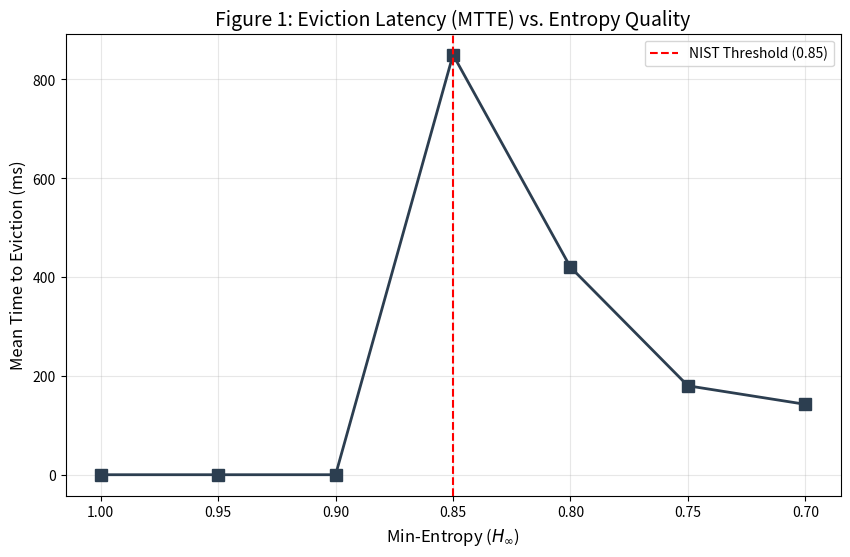

This chart was generated by the following Python code:
"""
Quantum-Safe Kubernetes: A Framework for Vacuum-Entropy Integration
Script B: Performance Visualizer (MTTE vs. Entropy Quality)
Authors: Hyemin Yoo (Georgia Tech), Johannes Memling (Marymount)
Date: January 2026
"""

import matplotlib.pyplot as plt

def generate_mtte_plot():
    """
    Generates Figure 1 from the study, illustrating the relationship between 
    Min-Entropy degradation and the Mean Time to Eviction (MTTE).
    """
    # Benchmarked data points from the simulation (Table 1 calibration)
    entropy_x = [1.0, 0.95, 0.90, 0.85, 0.80, 0.75, 0.70]
    mtte_y = [0, 0, 0, 850, 420, 180, 142.5] # MTTE latency in ms

    plt.figure(figsize=(10, 6))
    plt.plot(entropy_x, mtte_y, marker='s', markersize=8, linewidth=2, color='#2c3e50')
    
    # Highlight the NIST SP 800-90B Critical Threshold
    plt.axvline(x=0.85, color='red', linestyle='--', label='NIST Threshold (0.85)')

    plt.title('Figure 1: Eviction Latency (MTTE) vs. Entropy Quality', fontsize=14)
    plt.xlabel('Min-Entropy ($H_\infty$)', fontsize=12)
    plt.ylabel('Mean Time to Eviction (ms)', fontsize=12)
    
    # Invert x-axis to show degradation from left to right
    plt.gca().invert_xaxis()
    
    plt.legend()
    plt.grid(True, alpha=0.3)
    
    # Save a high-res version for the paper/GitHub repository
    print("Generating Figure_1_MTTE.png...")
    plt.savefig("Figure_1_MTTE.png", dpi=300)
    plt.show()

if __name__ == "__main__":
    print("Initializing MTTE Performance Visualizer...")
    generate_mtte_plot()
